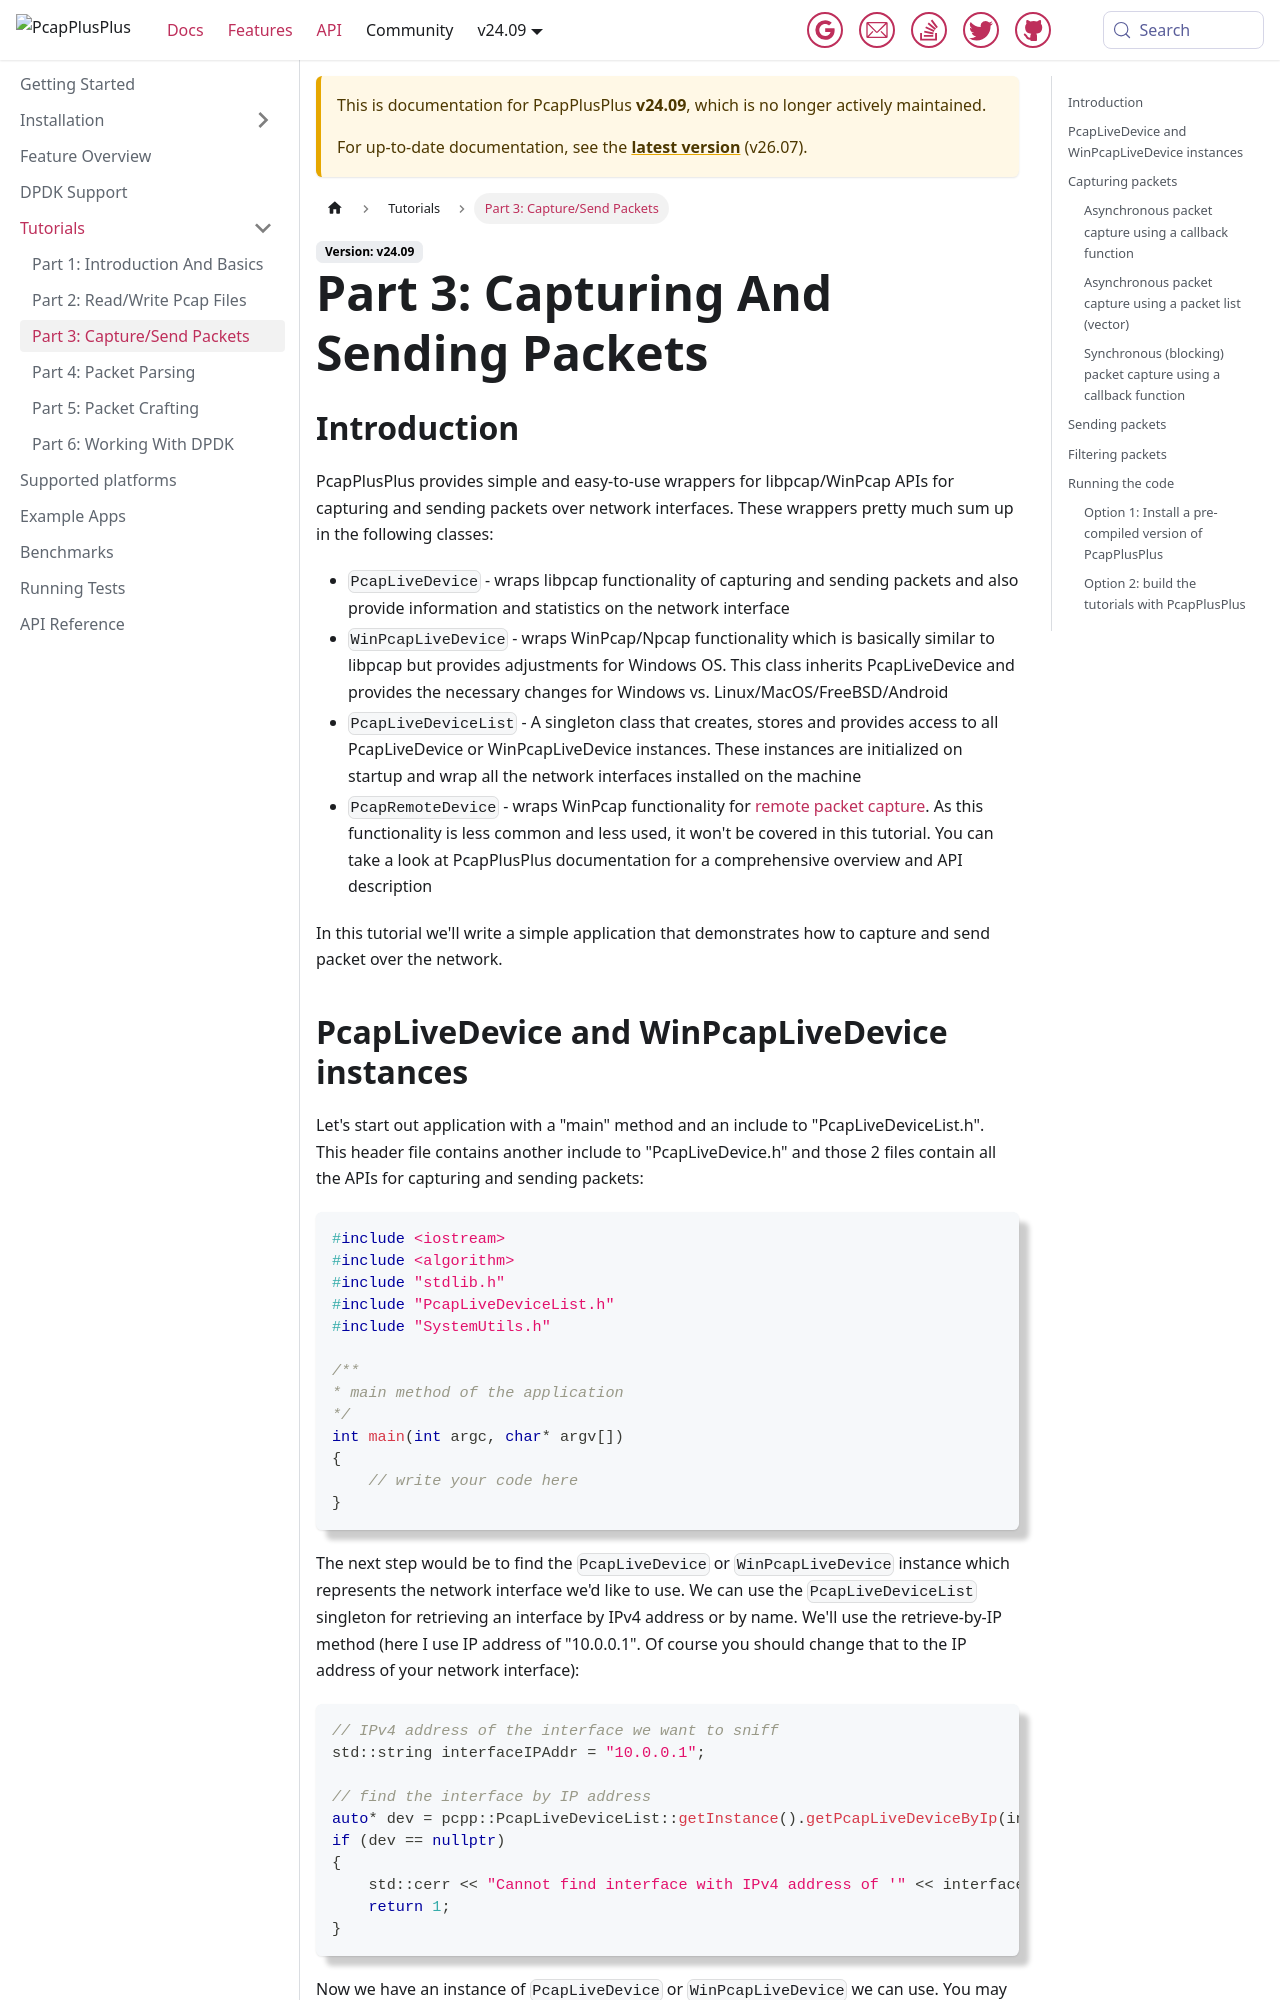

repository: PcapPlusPlus/pcapplusplus.github.io · page: docs/v24.09/tutorials/capture-packets.html · generator: jekyll

---
sidebar_position: 3
title: "Part 3: Capture/Send Packets"
---

# Part 3: Capturing And Sending Packets

## Introduction

PcapPlusPlus provides simple and easy-to-use wrappers for libpcap/WinPcap APIs for capturing and sending packets over network interfaces. These wrappers pretty much sum up in the following classes:

* `PcapLiveDevice` - wraps libpcap functionality of capturing and sending packets and also provide information and statistics on the network interface
* `WinPcapLiveDevice` - wraps WinPcap/Npcap functionality which is basically similar to libpcap but provides adjustments for Windows OS. This class inherits PcapLiveDevice and provides the necessary changes for Windows vs. Linux/MacOS/FreeBSD/Android
* `PcapLiveDeviceList` - A singleton class that creates, stores and provides access to all PcapLiveDevice or WinPcapLiveDevice instances. These instances are initialized on startup and wrap all the network interfaces installed on the machine
* `PcapRemoteDevice` - wraps WinPcap functionality for [remote packet capture](https://www.winpcap.org/docs/docs_412/html/group__remote.html). As this functionality is less common and less used, it won't be covered in this tutorial. You can take a look at PcapPlusPlus documentation for a comprehensive overview and API description

In this tutorial we'll write a simple application that demonstrates how to capture and send packet over the network.
